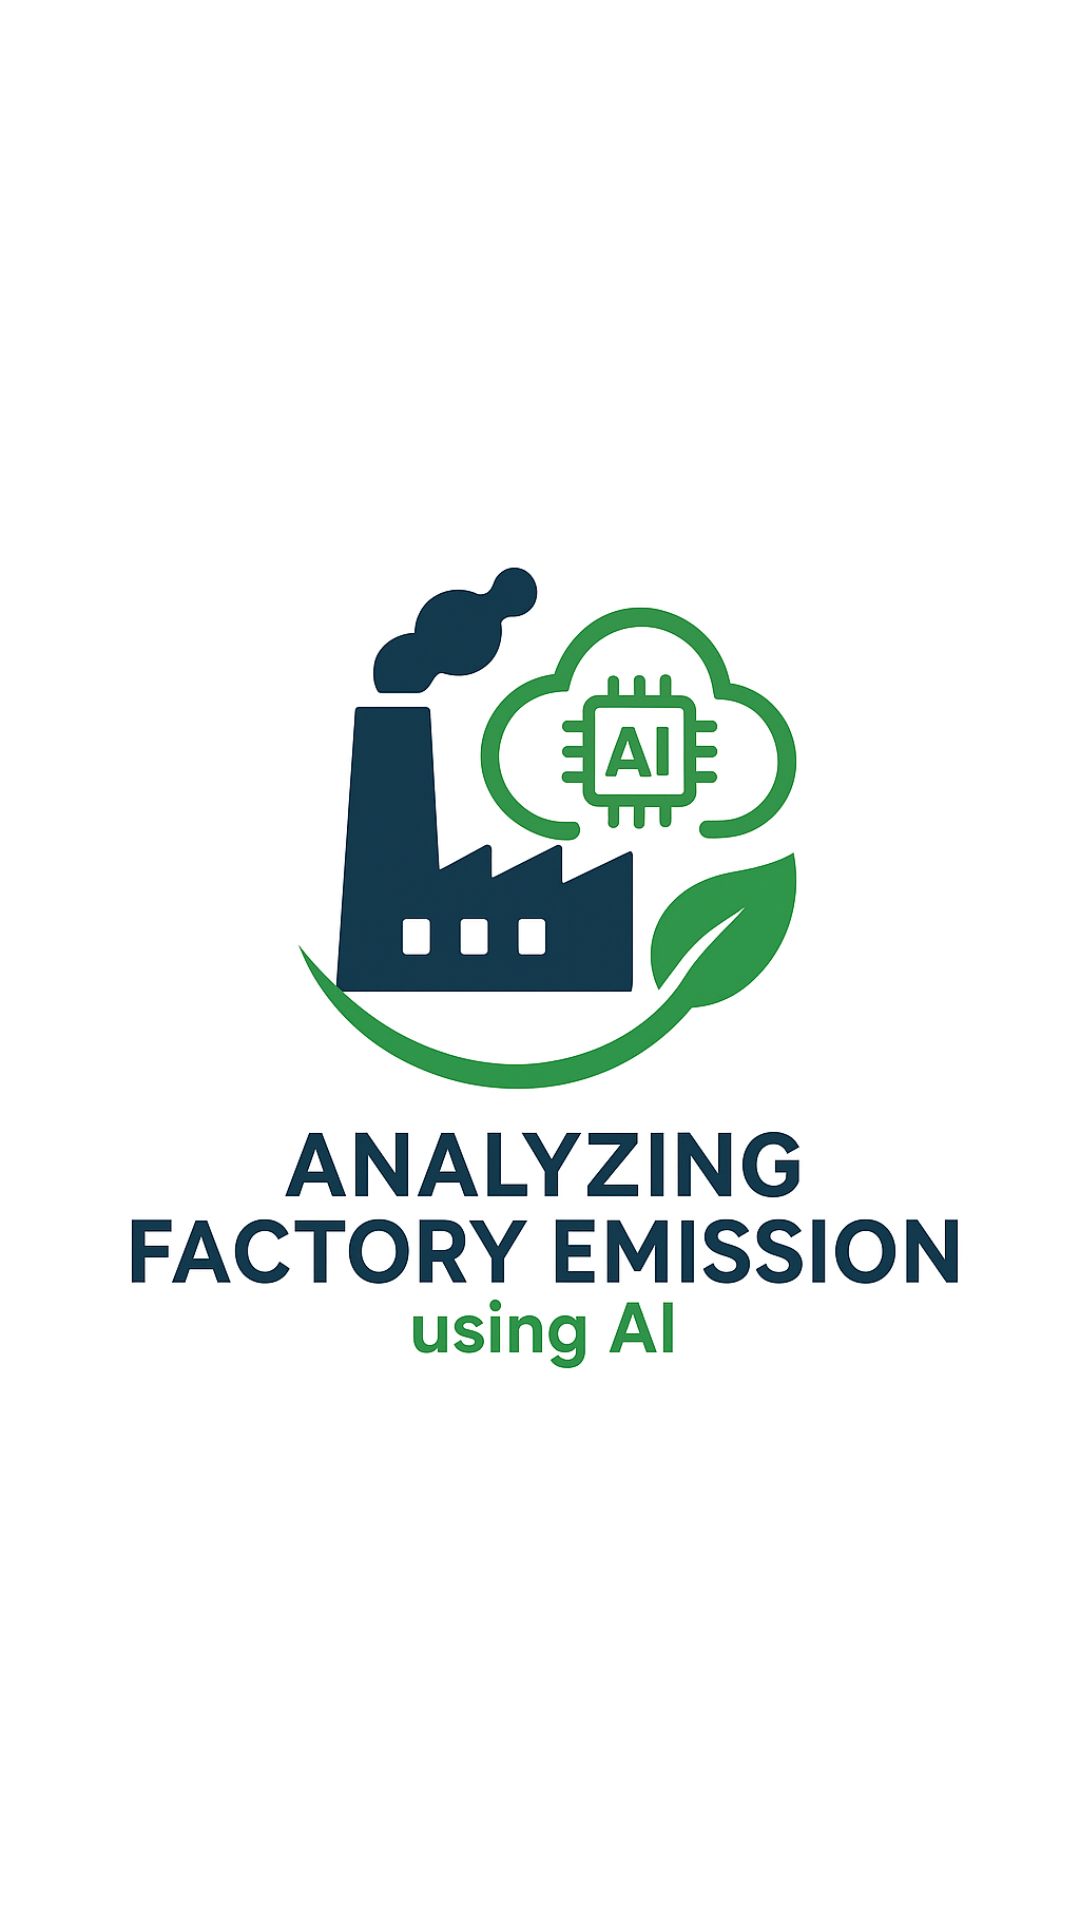

Layout XML and referenced resources for this Android screen:
<!-- AndroidManifest.xml: application theme Theme.Factory_Emission -->
<!-- res/layout/activity_main.xml -->
<?xml version="1.0" encoding="utf-8"?>
<LinearLayout xmlns:android="http://schemas.android.com/apk/res/android"
    xmlns:app="http://schemas.android.com/apk/res-auto"
    xmlns:tools="http://schemas.android.com/tools"
    android:id="@+id/main"
    android:layout_width="match_parent"
    android:layout_height="match_parent"
    android:orientation="vertical"
    android:background="@color/white"
    tools:context=".MainActivity">

    <ImageView
        android:layout_width="wrap_content"
        android:layout_height="wrap_content"
        android:src="@drawable/logo" />

</LinearLayout>
<!-- resources referenced by this layout -->
<resources>
  <color name="white">#FFFFFFFF</color>
  <!-- drawable logo: png bitmap (drawable, 697093 bytes) -->
  <style name="Theme.Factory_Emission" parent="Base.Theme.Factory_Emission" />
  <style name="Base.Theme.Factory_Emission" parent="Theme.Material3.DayNight.NoActionBar">
          
          
      </style>
</resources>
